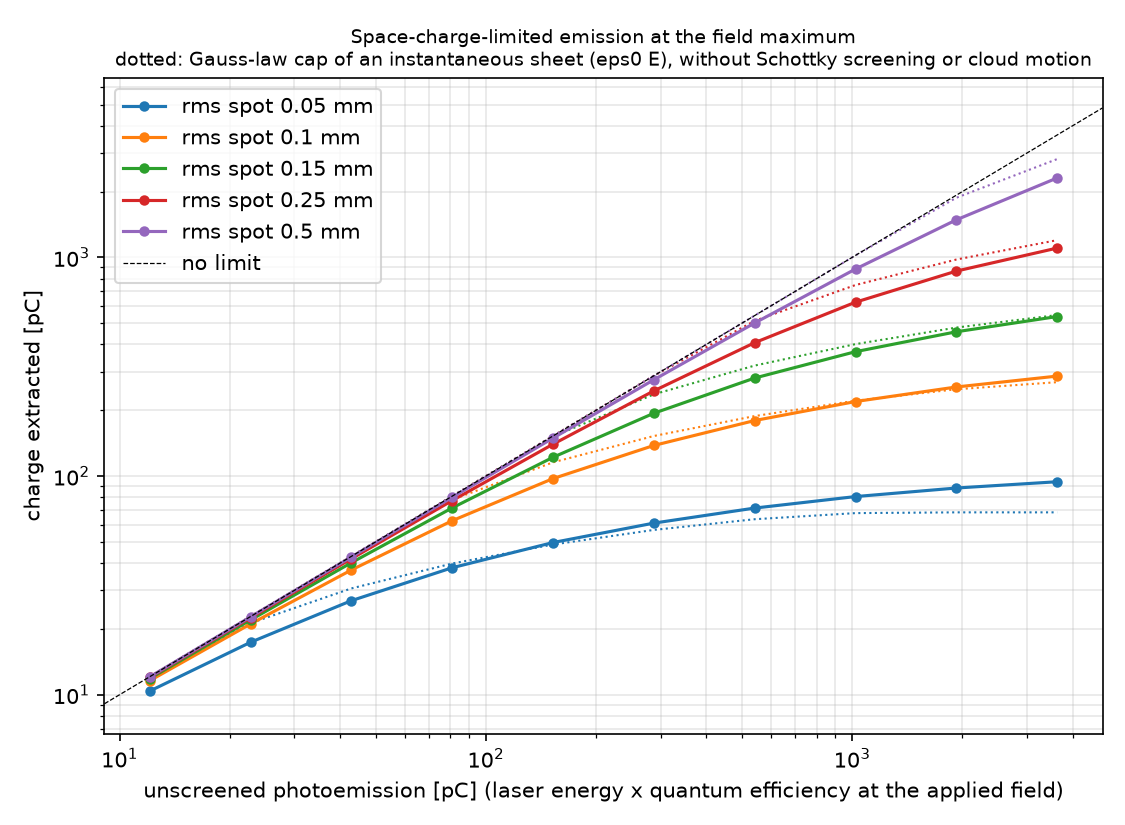

Source data for this figure (header and first rows):
sigma_mm, pulse_energy_uJ, ideal_pC, emitted_pC, extracted_pC
0.05, 0.0539, 12.09, 10.39, 10.39
0.05, 0.1016, 22.78, 17.37, 17.37
0.05, 0.1915, 42.94, 26.93, 26.93
0.05, 0.3608, 80.93, 38.08, 38.08
0.05, 0.68, 152.5, 49.65, 49.65
0.05, 1.282, 287.4, 60.92, 60.92
0.05, 2.415, 541.7, 71.37, 71.37
0.05, 4.552, 1021, 80.56, 80.56
0.05, 8.58, 1924, 88.15, 88.15
0.05, 16.17, 3627, 94.17, 94.17
0.1, 0.0539, 12.09, 11.59, 11.59
0.1, 0.1016, 22.78, 21.07, 21.07
0.1, 0.1915, 42.94, 37.2, 37.2
0.1, 0.3608, 80.93, 62.49, 62.49
0.1, 0.68, 152.5, 97.36, 97.36
0.1, 1.282, 287.4, 138, 138
0.1, 2.415, 541.7, 179.4, 179.4
0.1, 4.552, 1021, 219.1, 219.1
0.1, 8.58, 1924, 255.4, 255.4
0.1, 16.17, 3627, 286.4, 286.4
0.15, 0.0539, 12.09, 11.86, 11.86
0.15, 0.1016, 22.78, 21.98, 21.98
0.15, 0.1915, 42.94, 40.16, 40.16
0.15, 0.3608, 80.93, 71.51, 71.51
0.15, 0.68, 152.5, 121.9, 121.9
0.15, 1.282, 287.4, 193.7, 193.7
0.15, 2.415, 541.7, 280.6, 280.6
0.15, 4.552, 1021, 370.4, 370.4
0.15, 8.58, 1924, 456.8, 456.8
0.15, 16.17, 3627, 536.2, 536.2
0.25, 0.0539, 12.09, 12, 12
0.25, 0.1016, 22.78, 22.48, 22.48
0.25, 0.1915, 42.94, 41.88, 41.88
0.25, 0.3608, 80.93, 77.24, 77.24
0.25, 0.68, 152.5, 139.9, 139.9
0.25, 1.282, 287.4, 245.2, 245.2
0.25, 2.415, 541.7, 407.2, 407.2
0.25, 4.552, 1021, 623.7, 623.7
0.25, 8.58, 1924, 865.3, 865.3
0.25, 16.17, 3627, 1103, 1103
0.5, 0.0539, 12.09, 12.07, 12.07
0.5, 0.1016, 22.78, 22.71, 22.71
0.5, 0.1915, 42.94, 42.67, 42.67
0.5, 0.3608, 80.93, 79.97, 79.97
0.5, 0.68, 152.5, 149.1, 149.1
0.5, 1.282, 287.4, 275.6, 275.6
0.5, 2.415, 541.7, 501.1, 501.1
0.5, 4.552, 1021, 884.3, 884.3
0.5, 8.58, 1924, 1485, 1485
0.5, 16.17, 3627, 2307, 2307
